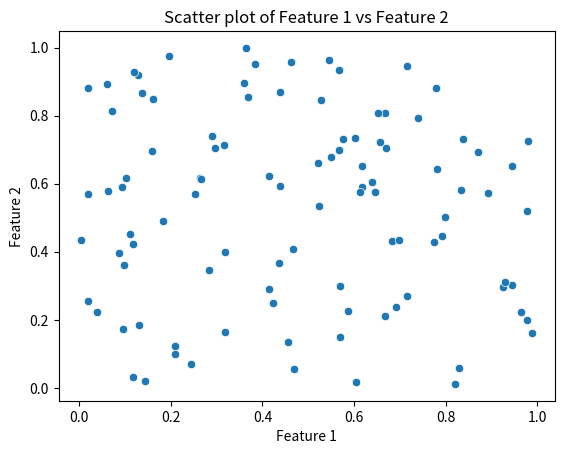

Recreate this plot in Python.
import seaborn as sns
import pandas as pd
import numpy as np

# create scatter plot to understand the relation between data features using seaborn.scatterplot
import matplotlib.pyplot as plt

# Generate a sample DataFrame
np.random.seed(0)
df = pd.DataFrame({
    'feature1': np.random.rand(100),
    'feature2': np.random.rand(100)
})
# Assuming you have a DataFrame named df and you want to plot 'feature1' vs 'feature2'
sns.scatterplot(data=df, x='feature1', y='feature2')

plt.xlabel('Feature 1')
plt.ylabel('Feature 2')
plt.title('Scatter plot of Feature 1 vs Feature 2')
plt.show()